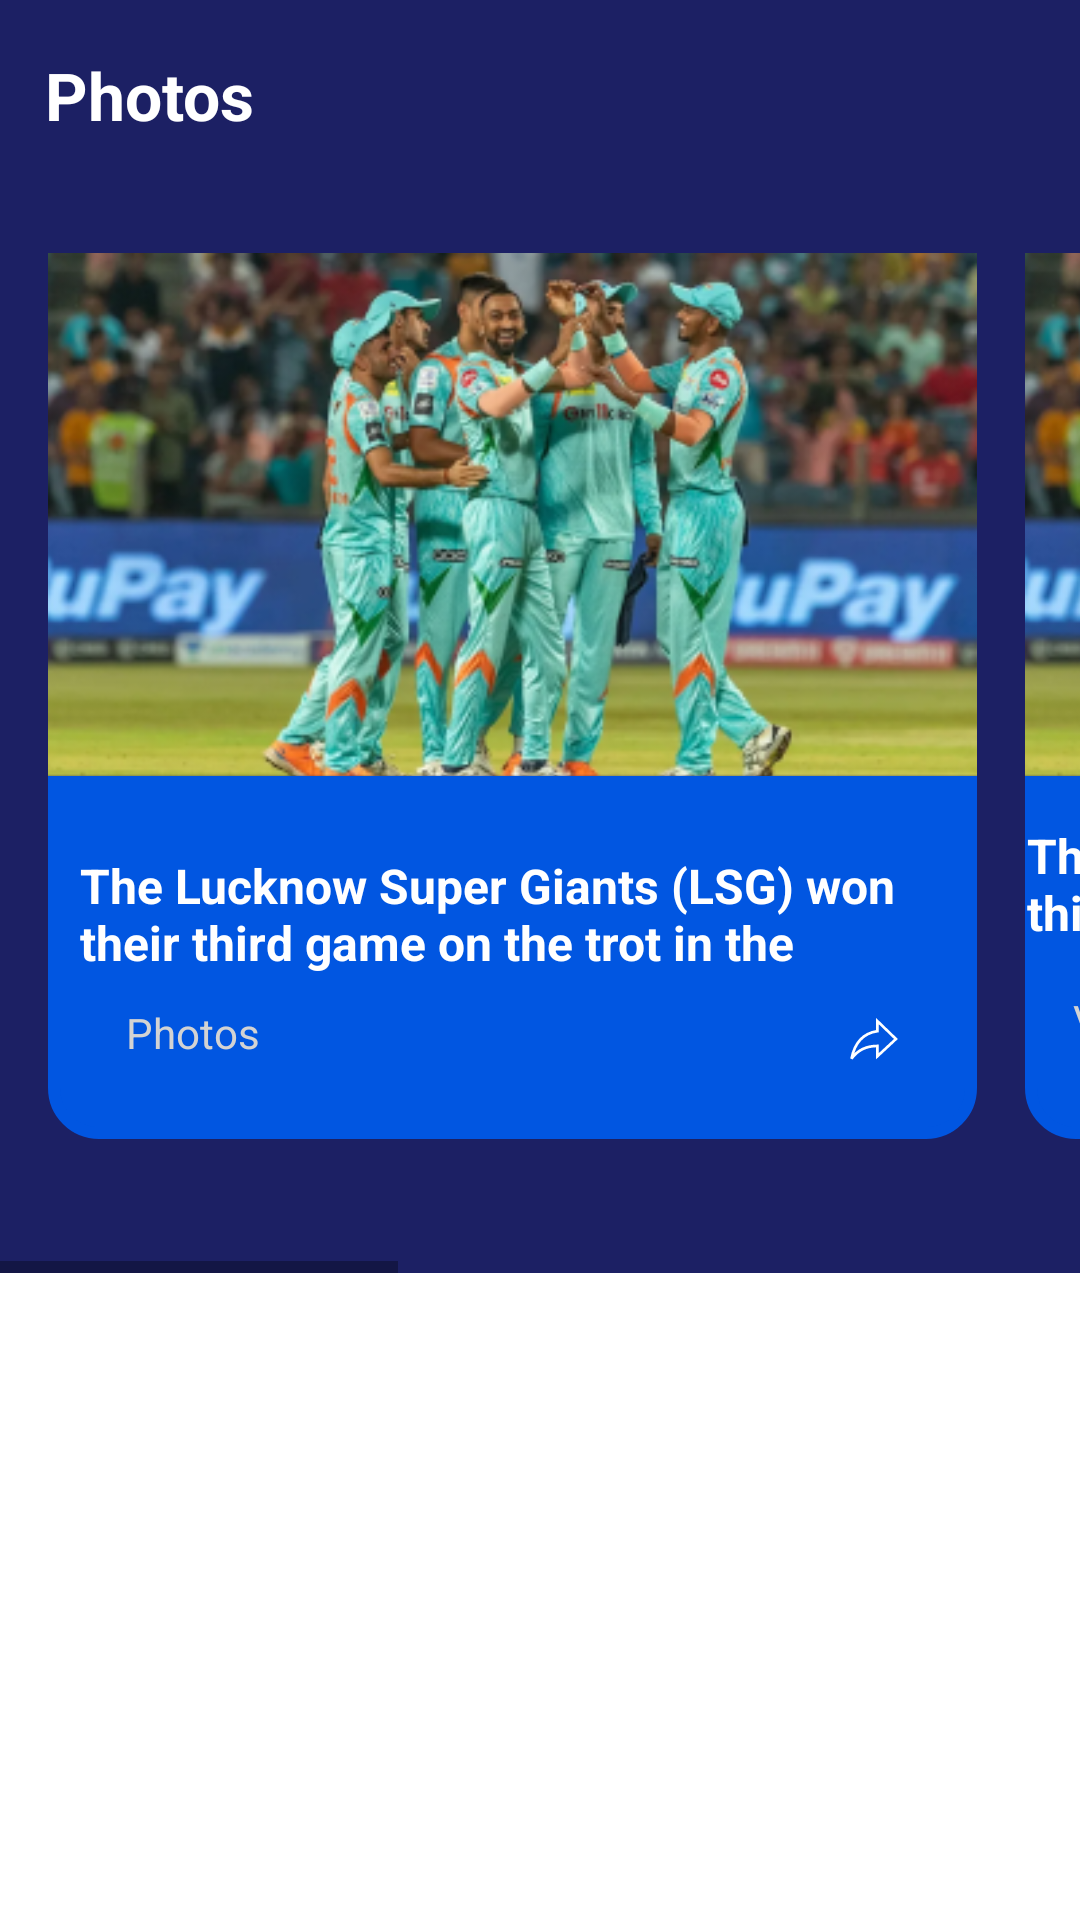

Write the Android layout XML for this screen, with the resource values it uses.
<!-- AndroidManifest.xml: application theme Theme.LSGPractice -->
<!-- res/layout/photos.xml -->
<?xml version="1.0" encoding="utf-8"?>
<androidx.constraintlayout.widget.ConstraintLayout xmlns:android="http://schemas.android.com/apk/res/android"
    android:layout_width="match_parent"
    android:layout_height="wrap_content"
    xmlns:app="http://schemas.android.com/apk/res-auto"
    >

    <androidx.constraintlayout.widget.ConstraintLayout
        android:layout_width="wrap_content"
        android:layout_height="wrap_content"
        app:layout_constraintTop_toTopOf="parent"
        app:layout_constraintLeft_toLeftOf="parent"
        android:background="@color/lsg_purple">

        <TextView
            android:id="@+id/videos"
            android:layout_width="wrap_content"
            android:layout_height="wrap_content"
            android:text="Photos"
            app:layout_constraintTop_toTopOf="parent"
            app:layout_constraintLeft_toLeftOf="parent"
            android:layout_marginTop="17dp"
            android:paddingBottom="12dp"
            android:layout_marginLeft="15dp"
            android:textSize="22sp"
            android:textColor="@color/white"
            android:textStyle="bold"
            />

        <HorizontalScrollView
            android:layout_width="match_parent"
            app:layout_constraintTop_toBottomOf="@+id/videos"
            android:layout_height="350dp"
            android:layout_marginTop="16dp">

            <LinearLayout
                android:layout_width="match_parent"
                android:layout_height="wrap_content"
                android:orientation="horizontal">

                <androidx.constraintlayout.widget.ConstraintLayout
                    android:layout_width="wrap_content"
                    android:layout_height="wrap_content">

                    <LinearLayout
                        app:layout_constraintLeft_toLeftOf="parent"
                        app:layout_constraintTop_toTopOf="parent"
                        android:layout_width="match_parent"
                        android:layout_height="wrap_content"
                        android:orientation="vertical"
                        android:layout_marginLeft="16dp">


                        <androidx.appcompat.widget.AppCompatImageView
                            android:layout_width="309.75dp"
                            android:layout_height="wrap_content"
                            android:src="@drawable/lsg_picture"
                            />



                        <androidx.constraintlayout.widget.ConstraintLayout
                            android:layout_width="match_parent"
                            android:layout_height="121dp"
                            android:layout_marginTop="-11dp"
                            android:background="@drawable/rounded_border"
                            android:padding = "10dp"

                            >
                            <TextView
                                android:id="@+id/text"
                                android:layout_width="wrap_content"
                                android:layout_height="wrap_content"
                                android:text="The Lucknow Super Giants (LSG) won their third game on the trot in the"
                                app:layout_constraintTop_toTopOf="parent"
                                app:layout_constraintStart_toStartOf="parent"
                                app:layout_constraintEnd_toEndOf="parent"
                                android:layout_marginTop="15.54dp"
                                android:layout_marginLeft="15.93dp"
                                android:textSize="16sp"
                                android:textStyle="bold"
                                android:textColor="@color/white"
                                android:layout_marginBottom="45.46dp"
                                android:layout_marginRight="15dp"

                                />

                            <TextView
                                android:id="@+id/videos_small"
                                android:layout_width="wrap_content"
                                android:layout_height="wrap_content"
                               app:layout_constraintBottom_toBottomOf="parent"
                                app:layout_constraintLeft_toLeftOf="parent"
                                android:text="Photos"
                                android:textColor="@color/score_grey"
                                android:layout_marginBottom="16dp"
                                android:layout_marginLeft="15.93dp"
                                />

                            <ImageView
                                android:layout_width="wrap_content"
                                android:layout_height="wrap_content"
                                android:src="@drawable/ic_arrow"
                                app:layout_constraintEnd_toEndOf="parent"
                                app:layout_constraintBottom_toBottomOf="parent"
                                android:layout_marginRight="16.43dp"
                                android:layout_marginBottom="16.43dp"
                                />
                        </androidx.constraintlayout.widget.ConstraintLayout>

                    </LinearLayout>




                </androidx.constraintlayout.widget.ConstraintLayout>




                <LinearLayout
                    android:layout_width="match_parent"
                    android:layout_height="wrap_content"
                    android:orientation="vertical"
                    android:layout_marginLeft="16dp">

                    <androidx.appcompat.widget.AppCompatImageView
                        android:layout_width="309.75dp"
                        android:layout_height="wrap_content"
                        android:src="@drawable/lsg_picture"/>

                    <androidx.constraintlayout.widget.ConstraintLayout
                        android:layout_width="match_parent"
                        android:layout_height="121dp"
                        android:layout_marginTop="-11dp"
                        android:background="@drawable/rounded_border"
                        >
                        <TextView
                            android:id="@+id/text2"
                            android:layout_width="wrap_content"
                            android:layout_height="wrap_content"
                            android:text="The Lucknow Super Giants (LSG) won their third game on the trot in the TATA Indian"
                            app:layout_constraintTop_toTopOf="parent"
                            app:layout_constraintStart_toStartOf="parent"
                            app:layout_constraintEnd_toEndOf="parent"
                            android:layout_marginTop="15.54dp"
                            android:layout_marginLeft="15.93dp"
                            android:textSize="16sp"
                            android:textStyle="bold"
                            android:textColor="@color/white"
                            android:layout_marginBottom="45.46dp"
                            android:layout_marginRight="15dp"
                            />

                        <TextView
                            android:id="@+id/videos_small2"
                            android:layout_width="wrap_content"
                            android:layout_height="wrap_content"
                            app:layout_constraintTop_toBottomOf="@id/text2"
                            app:layout_constraintLeft_toLeftOf="parent"
                            android:text="Videos"
                            android:textColor="@color/score_grey"
                            android:layout_marginTop="15.46dp"
                            android:layout_marginLeft="15.93dp"
                            />

                        <ImageView
                            android:layout_width="wrap_content"
                            android:layout_height="wrap_content"
                            android:src="@drawable/ic_arrow"
                            app:layout_constraintEnd_toEndOf="parent"
                            app:layout_constraintBottom_toBottomOf="parent"
                            android:layout_marginRight="16.43dp"
                            android:layout_marginBottom="16.43dp"
                            />
                    </androidx.constraintlayout.widget.ConstraintLayout>

                </LinearLayout>


                <LinearLayout
                    android:layout_width="match_parent"
                    android:layout_height="wrap_content"
                    android:orientation="vertical"
                    android:layout_marginLeft="16dp">

                    <androidx.appcompat.widget.AppCompatImageView
                        android:layout_width="309.75dp"
                        android:layout_height="wrap_content"
                        android:src="@drawable/lsg_picture"/>

                    <androidx.constraintlayout.widget.ConstraintLayout
                        android:layout_width="match_parent"
                        android:layout_height="121dp"
                        android:layout_marginTop="-11dp"
                        android:background="@drawable/rounded_border"
                        >
                        <TextView
                            android:id="@+id/text3"
                            android:layout_width="wrap_content"
                            android:layout_height="wrap_content"
                            android:text="The Lucknow Super Giants (LSG) won their third game on the trot in the TATA Indian"
                            app:layout_constraintTop_toTopOf="parent"
                            app:layout_constraintStart_toStartOf="parent"
                            app:layout_constraintEnd_toEndOf="parent"
                            android:layout_marginTop="15.54dp"
                            android:layout_marginLeft="15.93dp"
                            android:textSize="16sp"
                            android:textStyle="bold"
                            android:textColor="@color/white"
                            android:layout_marginBottom="45.46dp"
                            android:layout_marginRight="15dp"
                            />

                        <TextView
                            android:id="@+id/videos_small3"
                            android:layout_width="wrap_content"
                            android:layout_height="wrap_content"
                            app:layout_constraintTop_toBottomOf="@id/text3"
                            app:layout_constraintLeft_toLeftOf="parent"
                            android:text="Videos"
                            android:textColor="@color/score_grey"
                            android:layout_marginTop="15.46dp"
                            android:layout_marginLeft="15.93dp"
                            />

                        <ImageView
                            android:layout_width="wrap_content"
                            android:layout_height="wrap_content"
                            android:src="@drawable/ic_arrow"
                            app:layout_constraintEnd_toEndOf="parent"
                            app:layout_constraintBottom_toBottomOf="parent"
                            android:layout_marginRight="16.43dp"
                            android:layout_marginBottom="16.43dp"
                            />
                    </androidx.constraintlayout.widget.ConstraintLayout>

                </LinearLayout>




            </LinearLayout>


        </HorizontalScrollView>

    </androidx.constraintlayout.widget.ConstraintLayout>

</androidx.constraintlayout.widget.ConstraintLayout>
<!-- resources referenced by this layout -->
<resources>
  <color name="lsg_purple">#1C2064</color>
  <color name="score_grey">#D3D3D3</color>
  <color name="white">#FFFFFFFF</color>
  <!-- drawable ic_arrow (drawable-v24) -->
  <vector xmlns:android="http://schemas.android.com/apk/res/android"
      android:width="16dp"
      android:height="14dp"
      android:viewportWidth="16"
      android:viewportHeight="14">
    <path
        android:pathData="M15.316,6.994L9.149,1.046V4.385C3.392,5.221 1.336,9.395 0.514,13.571C2.57,10.649 5.037,9.313 9.149,9.313V12.737L15.316,6.994Z"
        android:strokeWidth="0.897833"
        android:fillColor="#00000000"
        android:strokeColor="#ffffff"/>
  </vector>
  <!-- drawable lsg_picture: png bitmap (drawable-v24, 148266 bytes) -->
  <!-- drawable rounded_border (drawable-v24) -->
  <?xml version="1.0" encoding="utf-8"?>
  <shape xmlns:android="http://schemas.android.com/apk/res/android"
  
      android:shape="rectangle"
      >
  
      <stroke
          android:width="4dp"
          android:color = "#0156E1"/>
      <solid android:color="#0156E1" />
  
  
      <corners  android:bottomLeftRadius="15dp"
          android:bottomRightRadius="15dp"
          android:radius="15dp"
          android:topLeftRadius="0dp"
          android:topRightRadius="0dp"/>
  
  
  
  
  
  </shape>
  <style name="Theme.LSGPractice" parent="Theme.MaterialComponents.DayNight.NoActionBar">
          
          <item name="colorPrimary">@color/purple_700</item>
          <item name="colorPrimaryVariant">@color/purple_700</item>
          <item name="colorOnPrimary">@color/white</item>
          
          <item name="colorSecondary">@color/teal_200</item>
          <item name="colorSecondaryVariant">@color/teal_700</item>
          <item name="colorOnSecondary">@color/black</item>
          
          <item name="android:statusBarColor" tools:targetApi="l">?attr/colorPrimaryVariant</item>
          
      </style>
  <color name="purple_700">#FF3700B3</color>
  <color name="teal_200">#FF03DAC5</color>
  <color name="teal_700">#FF018786</color>
  <color name="black">#FF000000</color>
</resources>
